Run: headless pygame with SDL's dummy video driver; simulated clock (each Clock.tick advances the game by its frame time, no real sleeping); random seed 0; keys injected as events and as key.get_pressed() state; no mouse input.
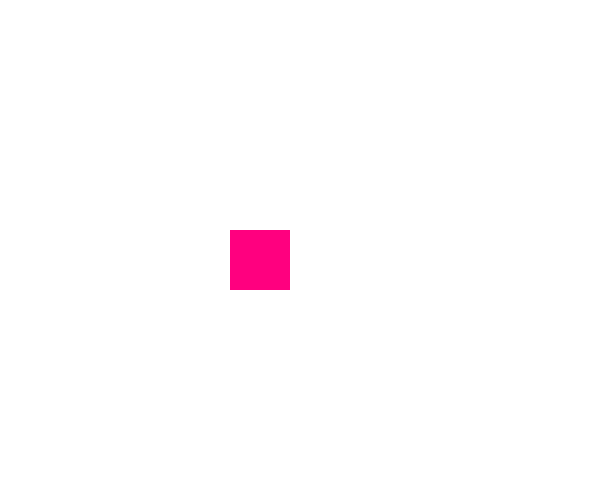
Frame 1 of 4 · flips 1–60 · no input
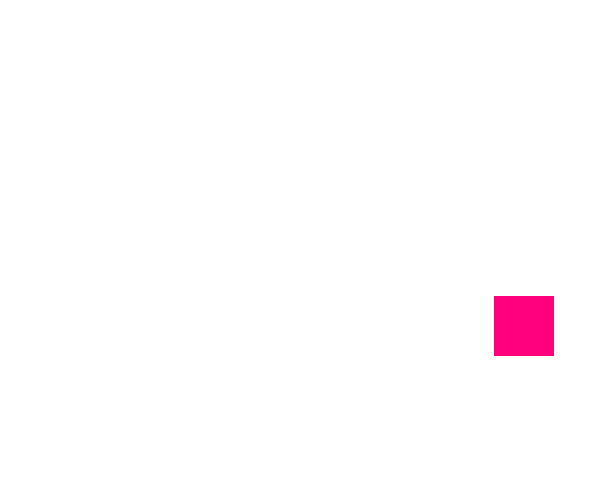
Frame 2 of 4 · flips 61–180 · tapped SPACE, RETURN · held RIGHT (→), D
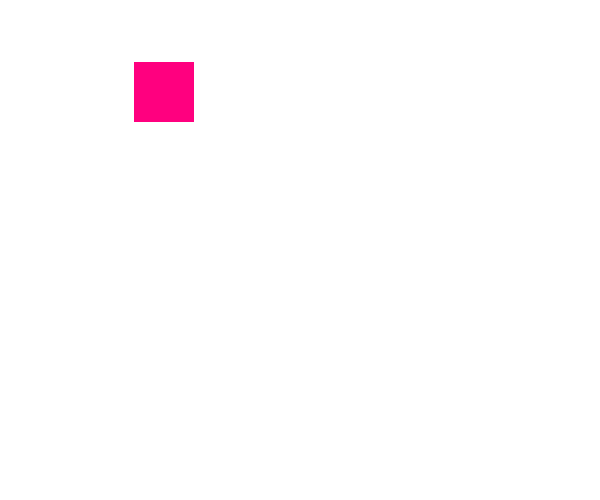
Frame 3 of 4 · flips 181–300 · held DOWN (↓), S
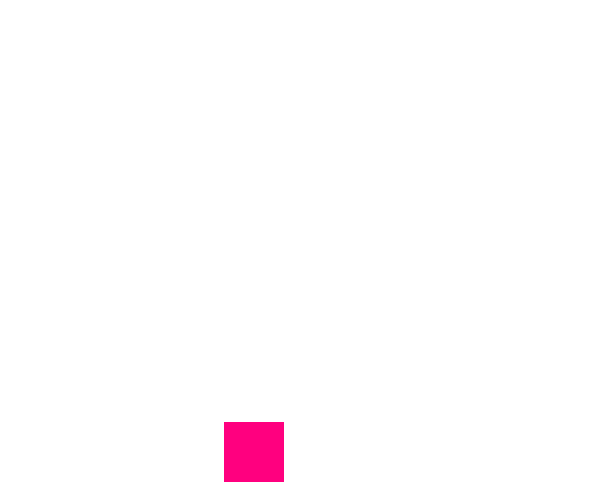
Frame 4 of 4 · flips 301–420 · held LEFT (←), A, UP (↑), W

The pygame program that drew these frames:

import pygame
import sys

# Initialize Pygame
pygame.init()

# Set up the display
screen = pygame.display.set_mode((600, 500))  # Width: 800, Height: 600
pygame.display.set_caption("Python101 Game-1")

# Define colors
WHITE = (255, 255, 255)
RED = (255, 0, 127)

# Define the rectangle's initial position and size
rect_x = 50
rect_y = 50
rect_width = 60
rect_height = 60
speed_x = 3
speed_y = 3

# Game loop
clock = pygame.time.Clock()  # Control the frame rate
while True:
    # Handle events
    for event in pygame.event.get():
        if event.type == pygame.QUIT:
            pygame.quit()
            sys.exit()

    # Update rectangle position
    rect_x += speed_x
    rect_y += speed_y

    # Boundary checking (bouncing effect)
    if rect_x > 540 or rect_x < 0:
        speed_x = -speed_x
    if rect_y > 440 or rect_y < 0:
        speed_y = -speed_y

    # Fill screen with white
    screen.fill(WHITE)

    # Draw the rectangle
    pygame.draw.rect(screen, RED, (rect_x, rect_y, rect_width, rect_height))

    # Update the display
    pygame.display.flip()

    # Set frame rate (60 frames per second)
    clock.tick(60)
